4-way image classification set "dataset_main" from GitHub (Markelowww/diplom); label vocabulary: AMD, CSR, DME, ERM.

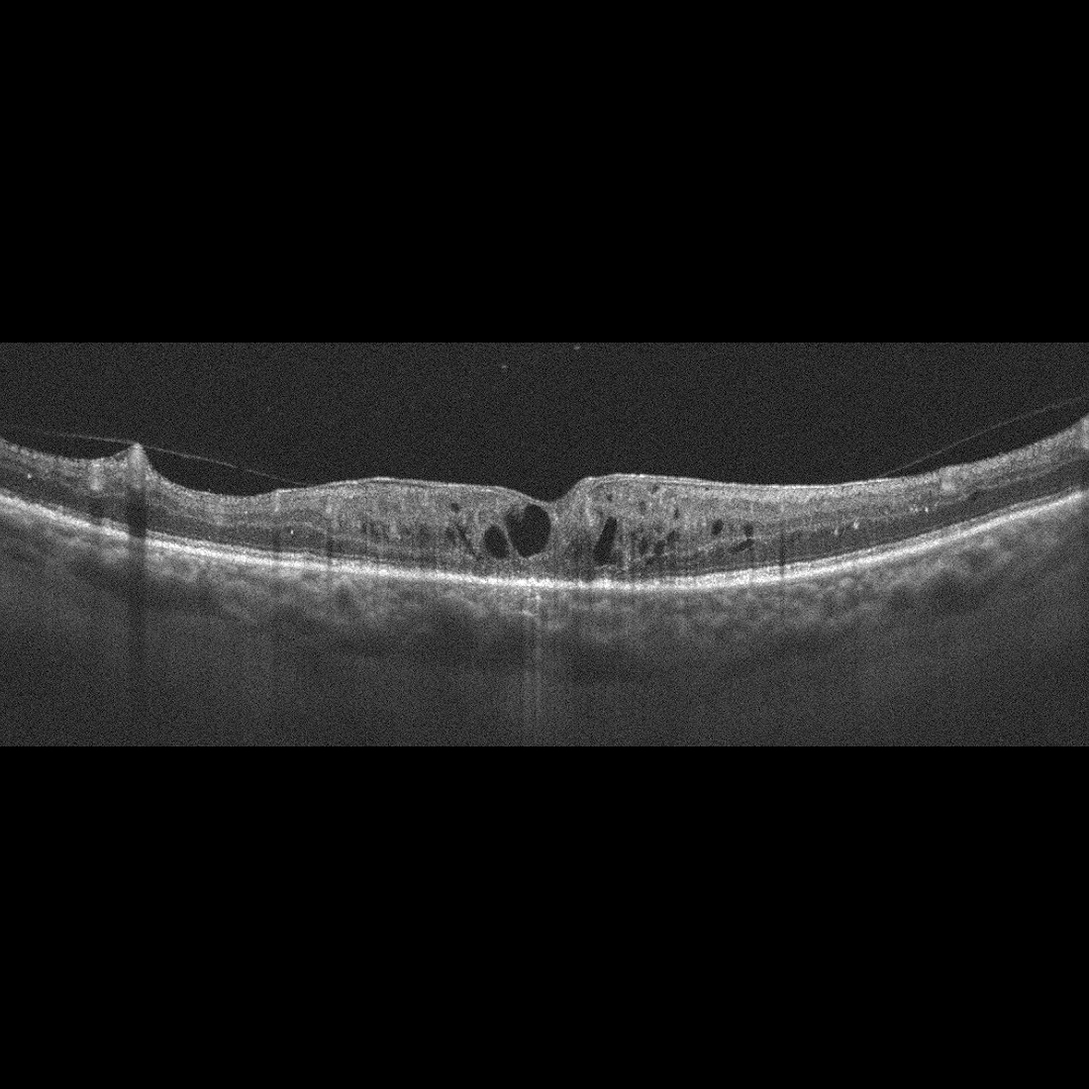
Label: DME

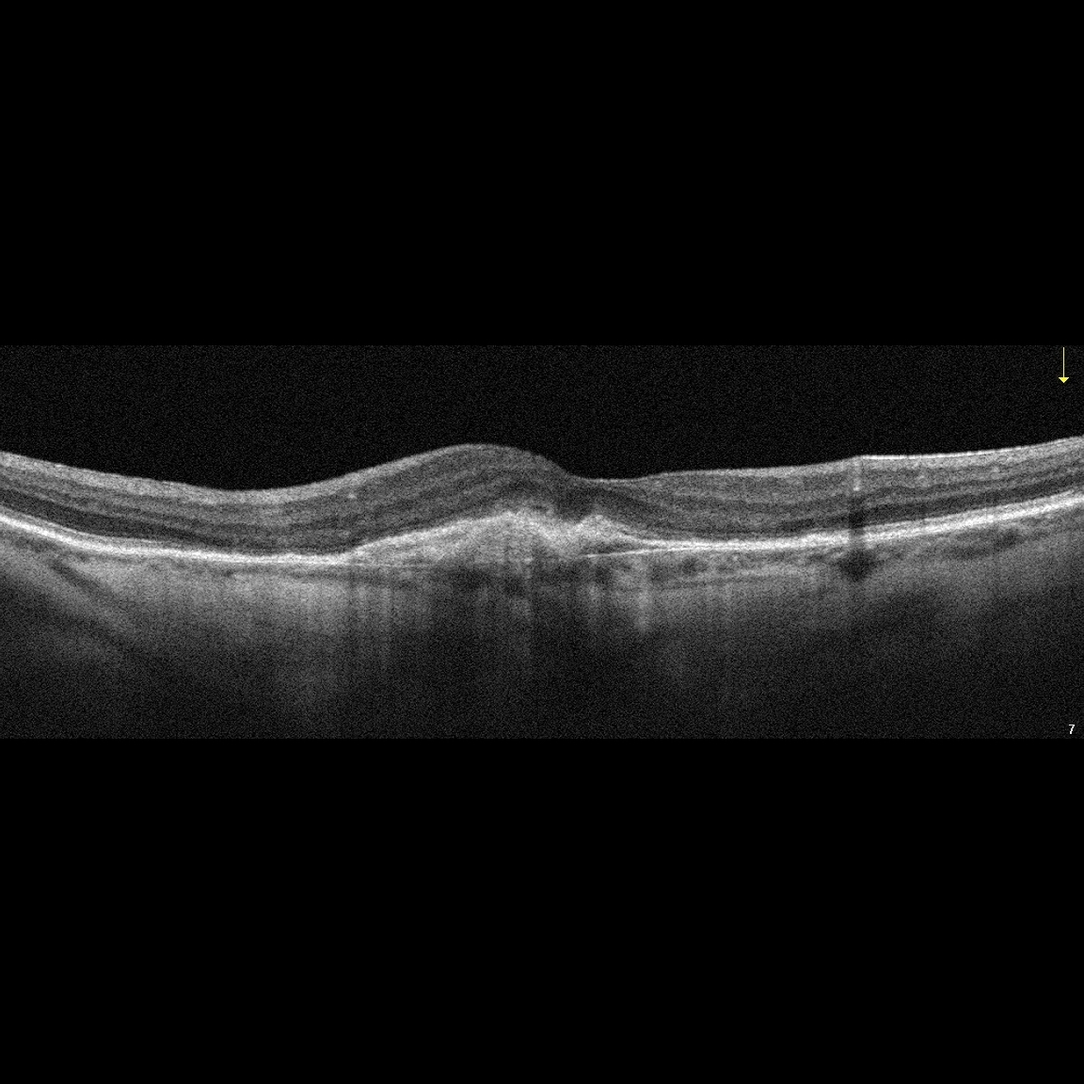
Label: AMD

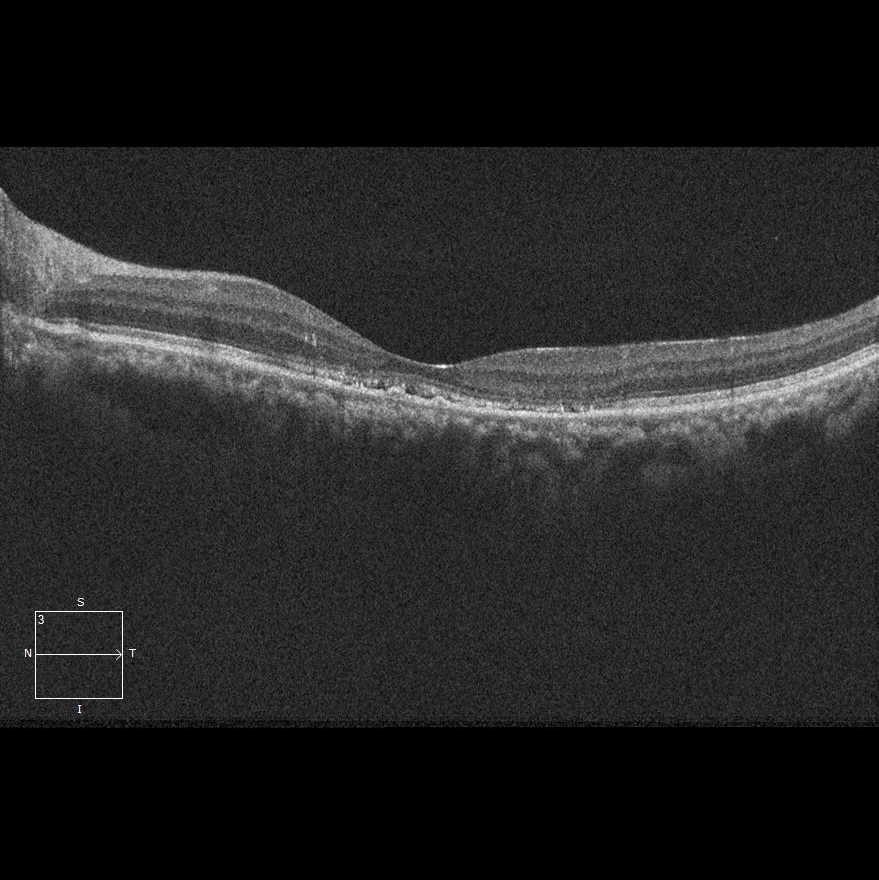
Label: CSR

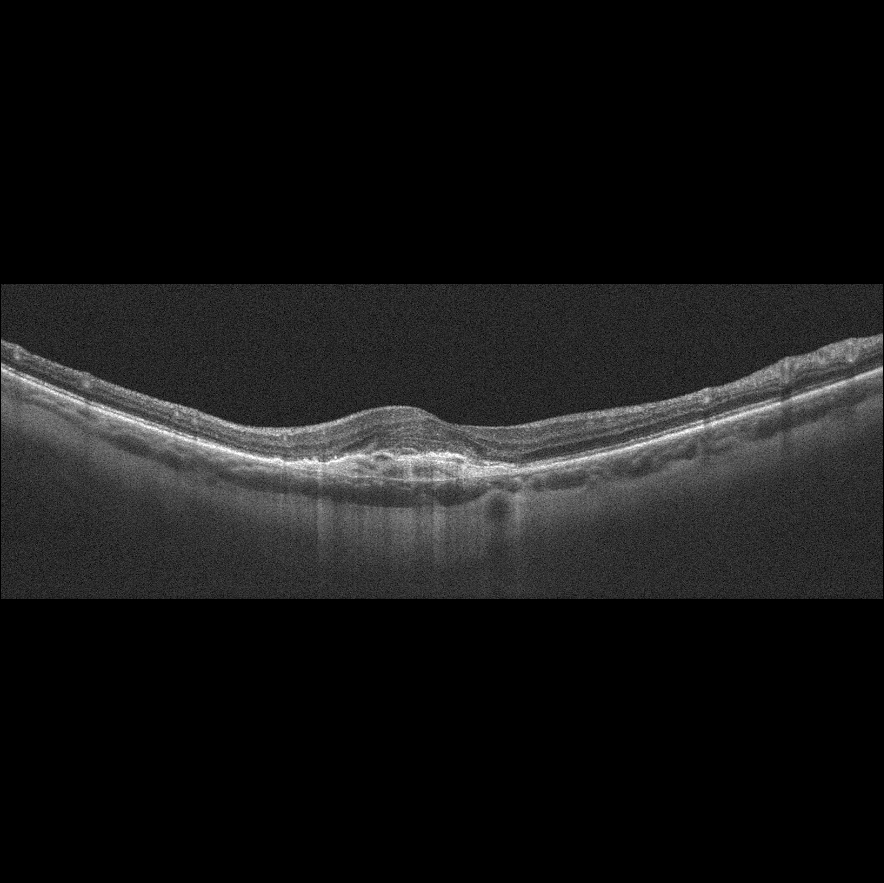
Label: AMD

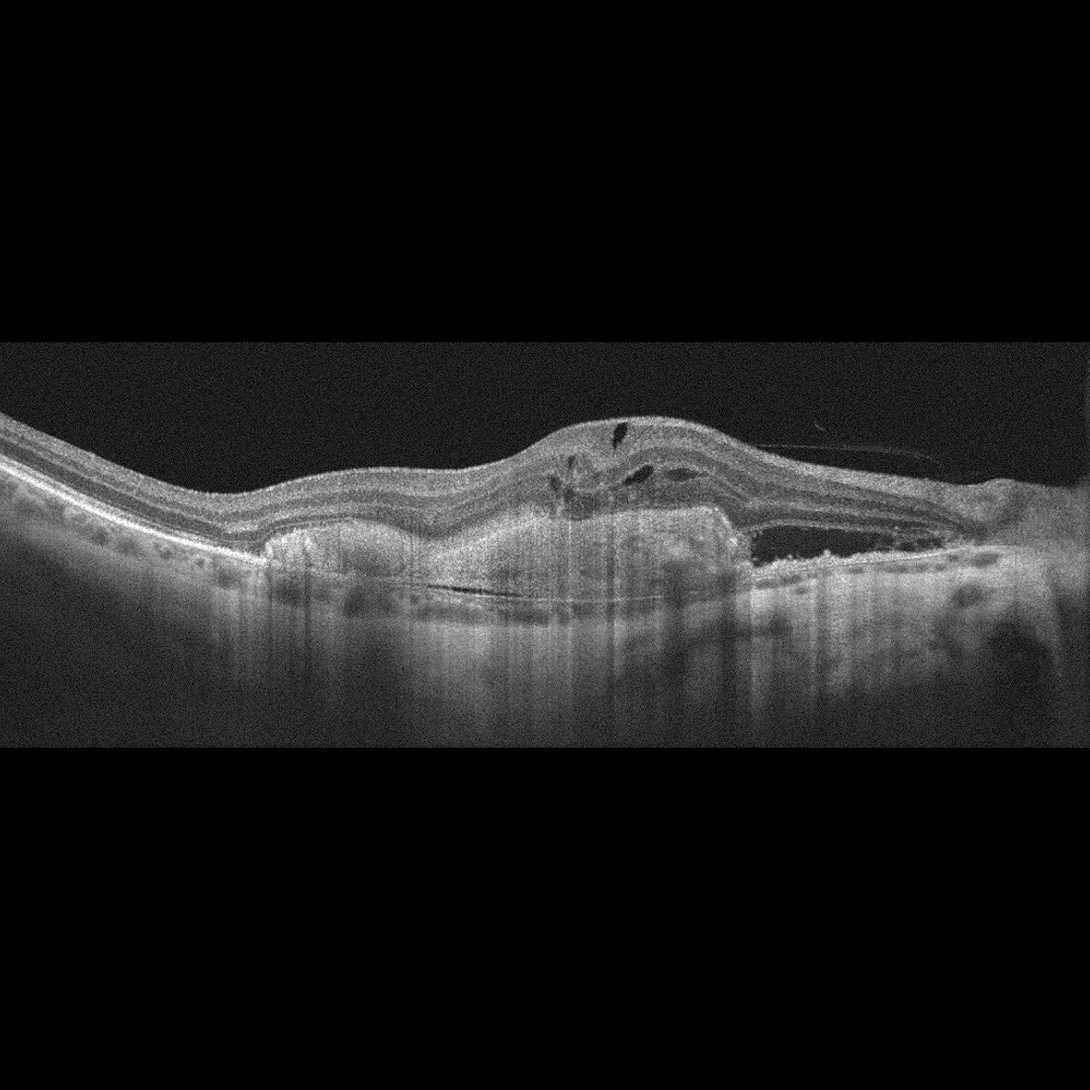
Label: AMD

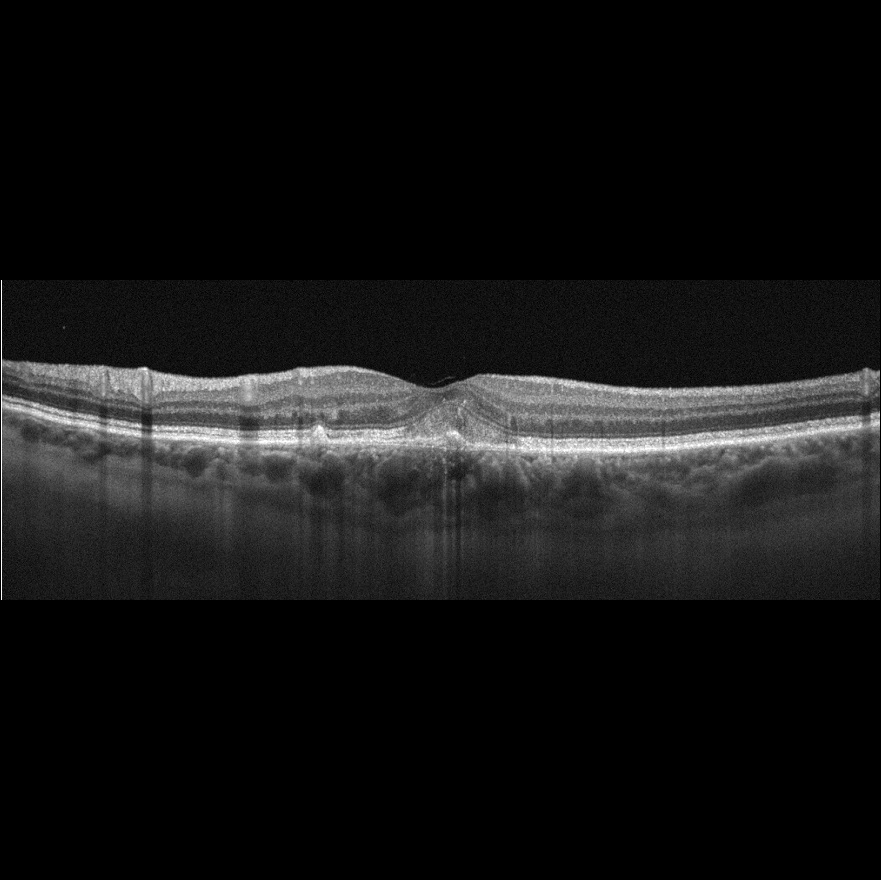
Label: AMD
